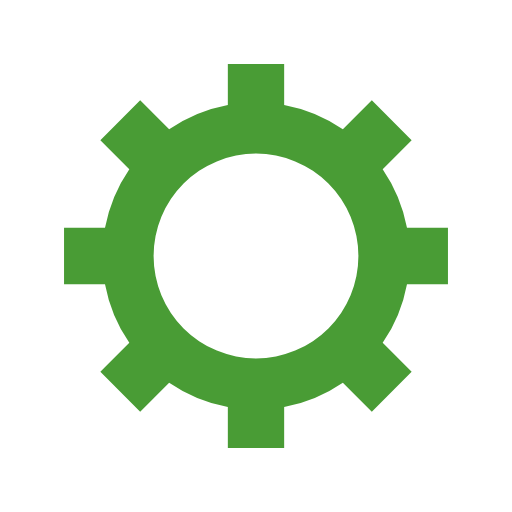
t = 0.00 s
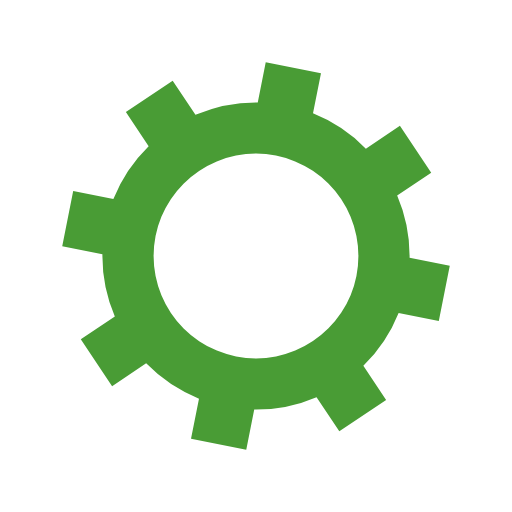
t = 0.17 s
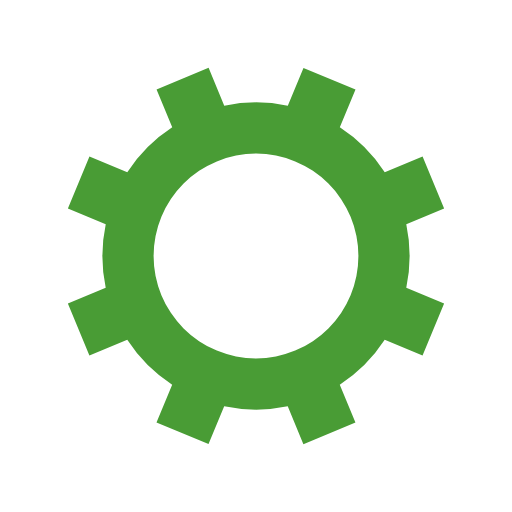
t = 0.35 s
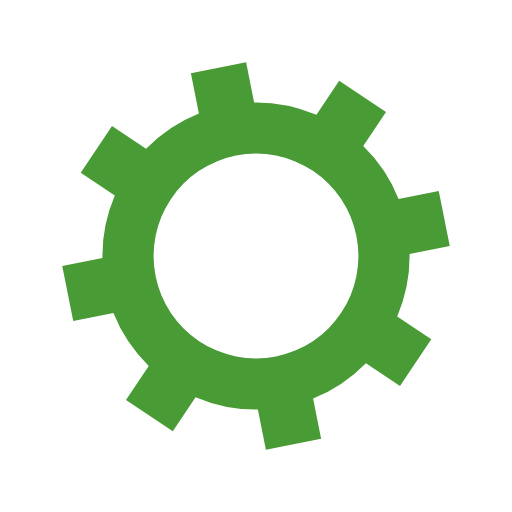
t = 0.52 s

The animated SVG that drew these frames (rendered in a browser with its animation timeline set to each time). Animation: 1 SMIL element (animateTransform=1); one cycle of 0.69 s, repeats indefinitely.

<?xml version="1.0" encoding="utf-8"?>
<svg xmlns="http://www.w3.org/2000/svg" xmlns:xlink="http://www.w3.org/1999/xlink" style="margin: auto; background: none; display: block; shape-rendering: auto;" width="98px" height="98px" viewBox="0 0 100 100" preserveAspectRatio="xMidYMid">
<g transform="translate(50 50)">
<g transform="rotate(21.542)">
<animateTransform attributeName="transform" type="rotate" values="0;45" keyTimes="0;1" dur="0.689655172413793s" repeatCount="indefinite"></animateTransform><path d="M29.491524206117255 -5.5 L37.491524206117255 -5.5 L37.491524206117255 5.5 L29.491524206117255 5.5 A30 30 0 0 1 24.742744050198738 16.964569457146712 L24.742744050198738 16.964569457146712 L30.399598299691117 22.621423706639092 L22.621423706639096 30.399598299691114 L16.964569457146716 24.742744050198734 A30 30 0 0 1 5.5 29.491524206117255 L5.5 29.491524206117255 L5.5 37.491524206117255 L-5.499999999999997 37.491524206117255 L-5.499999999999997 29.491524206117255 A30 30 0 0 1 -16.964569457146705 24.742744050198738 L-16.964569457146705 24.742744050198738 L-22.621423706639085 30.399598299691117 L-30.399598299691117 22.621423706639092 L-24.742744050198738 16.964569457146712 A30 30 0 0 1 -29.491524206117255 5.500000000000009 L-29.491524206117255 5.500000000000009 L-37.491524206117255 5.50000000000001 L-37.491524206117255 -5.500000000000001 L-29.491524206117255 -5.500000000000002 A30 30 0 0 1 -24.742744050198738 -16.964569457146705 L-24.742744050198738 -16.964569457146705 L-30.399598299691117 -22.621423706639085 L-22.621423706639092 -30.399598299691117 L-16.964569457146712 -24.742744050198738 A30 30 0 0 1 -5.500000000000011 -29.491524206117255 L-5.500000000000011 -29.491524206117255 L-5.500000000000012 -37.491524206117255 L5.499999999999998 -37.491524206117255 L5.5 -29.491524206117255 A30 30 0 0 1 16.964569457146702 -24.74274405019874 L16.964569457146702 -24.74274405019874 L22.62142370663908 -30.39959829969112 L30.399598299691117 -22.6214237066391 L24.742744050198738 -16.964569457146716 A30 30 0 0 1 29.491524206117255 -5.500000000000013 M0 -20A20 20 0 1 0 0 20 A20 20 0 1 0 0 -20" fill="#499c35"></path></g></g>
<!-- [ldio] generated by https://loading.io/ --></svg>